Run: headless pygame with SDL's dummy video driver; simulated clock (each Clock.tick advances the game by its frame time, no real sleeping); random seed 0; keys injected as events and as key.get_pressed() state; mouse plan: one left click at the window centre at the start of phase 2, then a move to the lower-right quarter at the start of phase 3.
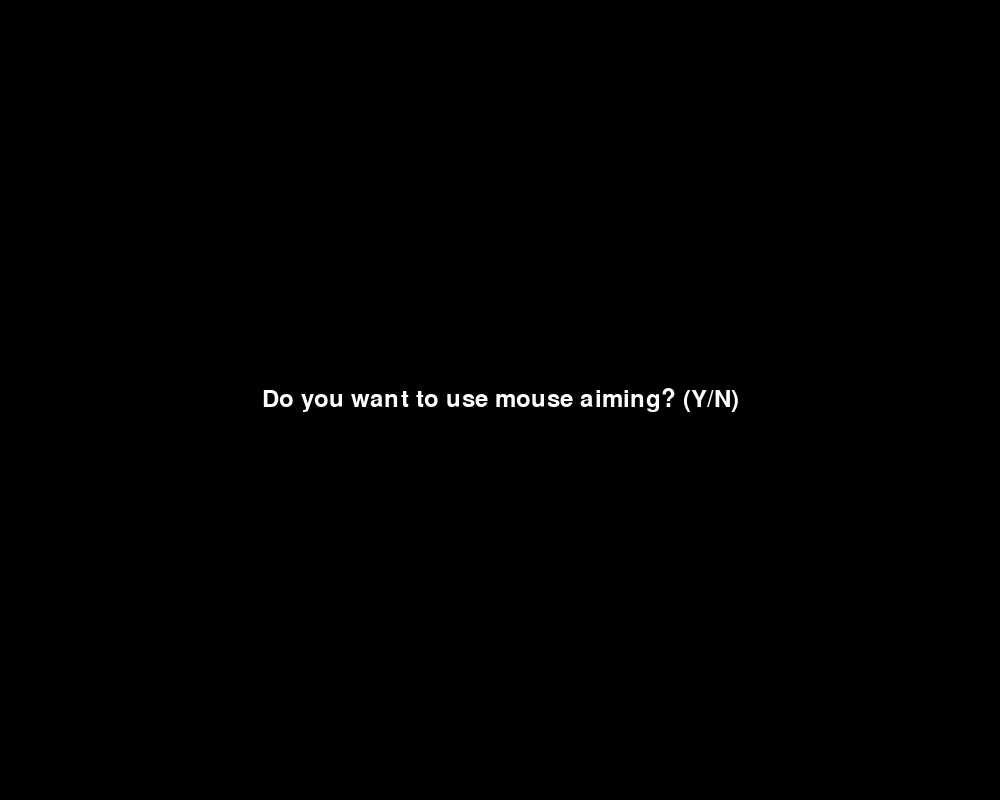
Frame 1 of 4 · flips 1–60 · no input
Frame 2 of 4 · flips 61–180 · clicked the window centre · tapped SPACE, RETURN · held RIGHT (→), D · screen unchanged from frame 1, image omitted
Frame 3 of 4 · flips 181–300 · moved the mouse to the lower-right quarter · held DOWN (↓), S · screen unchanged from frame 2, image omitted
Frame 4 of 4 · flips 301–420 · held LEFT (←), A, UP (↑), W · screen unchanged from frame 3, image omitted

The pygame program that drew these frames:

import pygame
import random
import math

pygame.init()

WIDTH = 1000
HEIGHT = 800

screen = pygame.display.set_mode((WIDTH, HEIGHT))
pygame.display.set_caption("asteroids")
clock = pygame.time.Clock()

font = pygame.font.Font(None, 36)  # Default font with size 36

# Function to display a message on the screen
def display_message(text, y_offset=0):
    text_surface = font.render(text, True, (255, 255, 255))
    text_rect = text_surface.get_rect(center=(WIDTH // 2, HEIGHT // 2 + y_offset))
    screen.blit(text_surface, text_rect)

# Wait for user input on the screen
def yes_no_choice(message):
    choice = None
    while choice is None:
        for event in pygame.event.get():
            if event.type == pygame.QUIT:
                pygame.quit()
                exit()
            if event.type == pygame.KEYDOWN:
                if event.key == pygame.K_y:
                    choice = True
                elif event.key == pygame.K_n:
                    choice = False

        screen.fill((0, 0, 0))
        display_message(message + " (Y/N)")
        pygame.display.flip()
        clock.tick(30)
    return choice


mouse_aim = yes_no_choice("Do you want to use mouse aiming?")
auto_aim = yes_no_choice("Do you want to use auto aiming?") and not mouse_aim

last_action_time = 0
asteroids = []
spawns = 2

class Asteroid:
    def __init__(self, r, x, y):
        self.pos = pygame.math.Vector2(x, y)
        self.vel = pygame.math.Vector2(random.uniform(-3, 3), random.uniform(-3, 3))
        self.r = r
        asteroids.append(self)

    def draw(self):
        pygame.draw.circle(screen, (75, 75, 75), self.pos.xy, self.r)

    def move(self):
        self.pos += self.vel
        self.pos.x %= WIDTH + self.r * 2  
        self.pos.y %= HEIGHT + self.r * 2  

    def destroy(self):
        if self.r > 8:
            Asteroid(self.r / 2, *self.pos)  
            Asteroid(self.r / 2, *self.pos)
        

    def apply_force(self, force):
        self.vel += force


projectiles = []
PROJECTILE_VELOCITY = 4

class Projectile:
    def __init__(self, angle_radians, x, y, ship_vel):
        self.pos = pygame.math.Vector2(x, y)
        self.vel = pygame.math.Vector2(math.cos(angle_radians), math.sin(angle_radians)) * PROJECTILE_VELOCITY + ship_vel
        self.rect = pygame.Rect(x, y, 5, 5)
        projectiles.append(self)

    def move(self):
        self.pos += self.vel
        self.rect.topleft = self.pos.xy
        if not (0 <= self.pos.x <= WIDTH and 0 <= self.pos.y <= HEIGHT):
            projectiles.remove(self)

    def draw(self):
        pygame.draw.rect(screen, (255, 255, 255), self.rect)


ship_vel = pygame.math.Vector2(0, 0)
ship_rads = math.pi / 2
ship_pos = pygame.math.Vector2(WIDTH / 2, HEIGHT / 2)

COOLDOWN_TIME = 300

running = True

for _ in range(spawns):
    Asteroid(32, random.randint(0, WIDTH), random.randint(0, HEIGHT))

while running:
    for event in pygame.event.get():
        if event.type == pygame.QUIT:
            running = False
        if event.type == pygame.MOUSEBUTTONDOWN and mouse_aim:
            Projectile((pygame.math.Vector2(event.pos) - ship_pos).as_polar()[1]*math.pi/180, *ship_pos, ship_vel)

    if mouse_aim:
        mouse_pos = pygame.mouse.get_pos()
        ship_rads = (pygame.math.Vector2(mouse_pos) - ship_pos).as_polar()[1] * math.pi / 180
    for asteroid in asteroids:
        asteroid.move()
    for projectile in projectiles:
        projectile.move()

    keys = pygame.key.get_pressed()
    current_time = pygame.time.get_ticks()

    if keys[pygame.K_LEFT]:
        ship_rads -= 0.1
    if keys[pygame.K_RIGHT]:
        ship_rads += 0.1
    if keys[pygame.K_UP]:
        ship_vel += pygame.math.Vector2(math.cos(ship_rads), math.sin(ship_rads)) * 0.3
    if keys[pygame.K_SPACE] and current_time - last_action_time >= COOLDOWN_TIME and not mouse_aim:
        if auto_aim and asteroids:
            asteroid = min(asteroids, key=lambda rock: (rock.pos - ship_pos).length())
            asteroid_projection = asteroid.pos
            relative_vel = asteroid.vel - ship_vel
            for _ in range(5):
                time_to_intercept = (ship_pos - asteroid_projection).length() / PROJECTILE_VELOCITY
                asteroid_projection = asteroid.pos + relative_vel * time_to_intercept
            aim_vec = asteroid_projection - ship_pos
            Projectile(math.radians(aim_vec.as_polar()[1]), *ship_pos, ship_vel)
            last_action_time = current_time
        else: 
            Projectile(ship_rads, *ship_pos, ship_vel)  
        last_action_time = current_time
    
    if not asteroids:
        for _ in range(spawns):
            Asteroid(32, random.randint(0, WIDTH), random.randint(0, HEIGHT))
            spawns += 1

    ship_pos += ship_vel
    ship_pos.x %= WIDTH  
    ship_pos.y %= HEIGHT  
    ship_vel *= 0.97 

    for asteroid in asteroids:
        if asteroid.pos.distance_to(ship_pos) < asteroid.r + 10:
            running = False
    for projectile in projectiles:
        for asteroid in asteroids:
            if asteroid.pos.distance_to(projectile.pos) < asteroid.r + 2.5:
                asteroid.destroy()
                asteroids.remove(asteroid)
                projectiles.remove(projectile)
                break

    # drawing screen
    screen.fill((0, 0, 0))
    for asteroid in asteroids:
        asteroid.draw()
    for projectile in projectiles:
        projectile.draw()
    pygame.draw.polygon(
        screen,
        (255, 255, 255),
        [
            ship_pos + pygame.math.Vector2(15, 0).rotate_rad(ship_rads),
            ship_pos + pygame.math.Vector2(10, 0).rotate_rad(ship_rads + 2.5),
            ship_pos + pygame.math.Vector2(10, 0).rotate_rad(ship_rads - 2.5),
        ],
    )
    pygame.display.flip()
    clock.tick(60)

pygame.quit()
